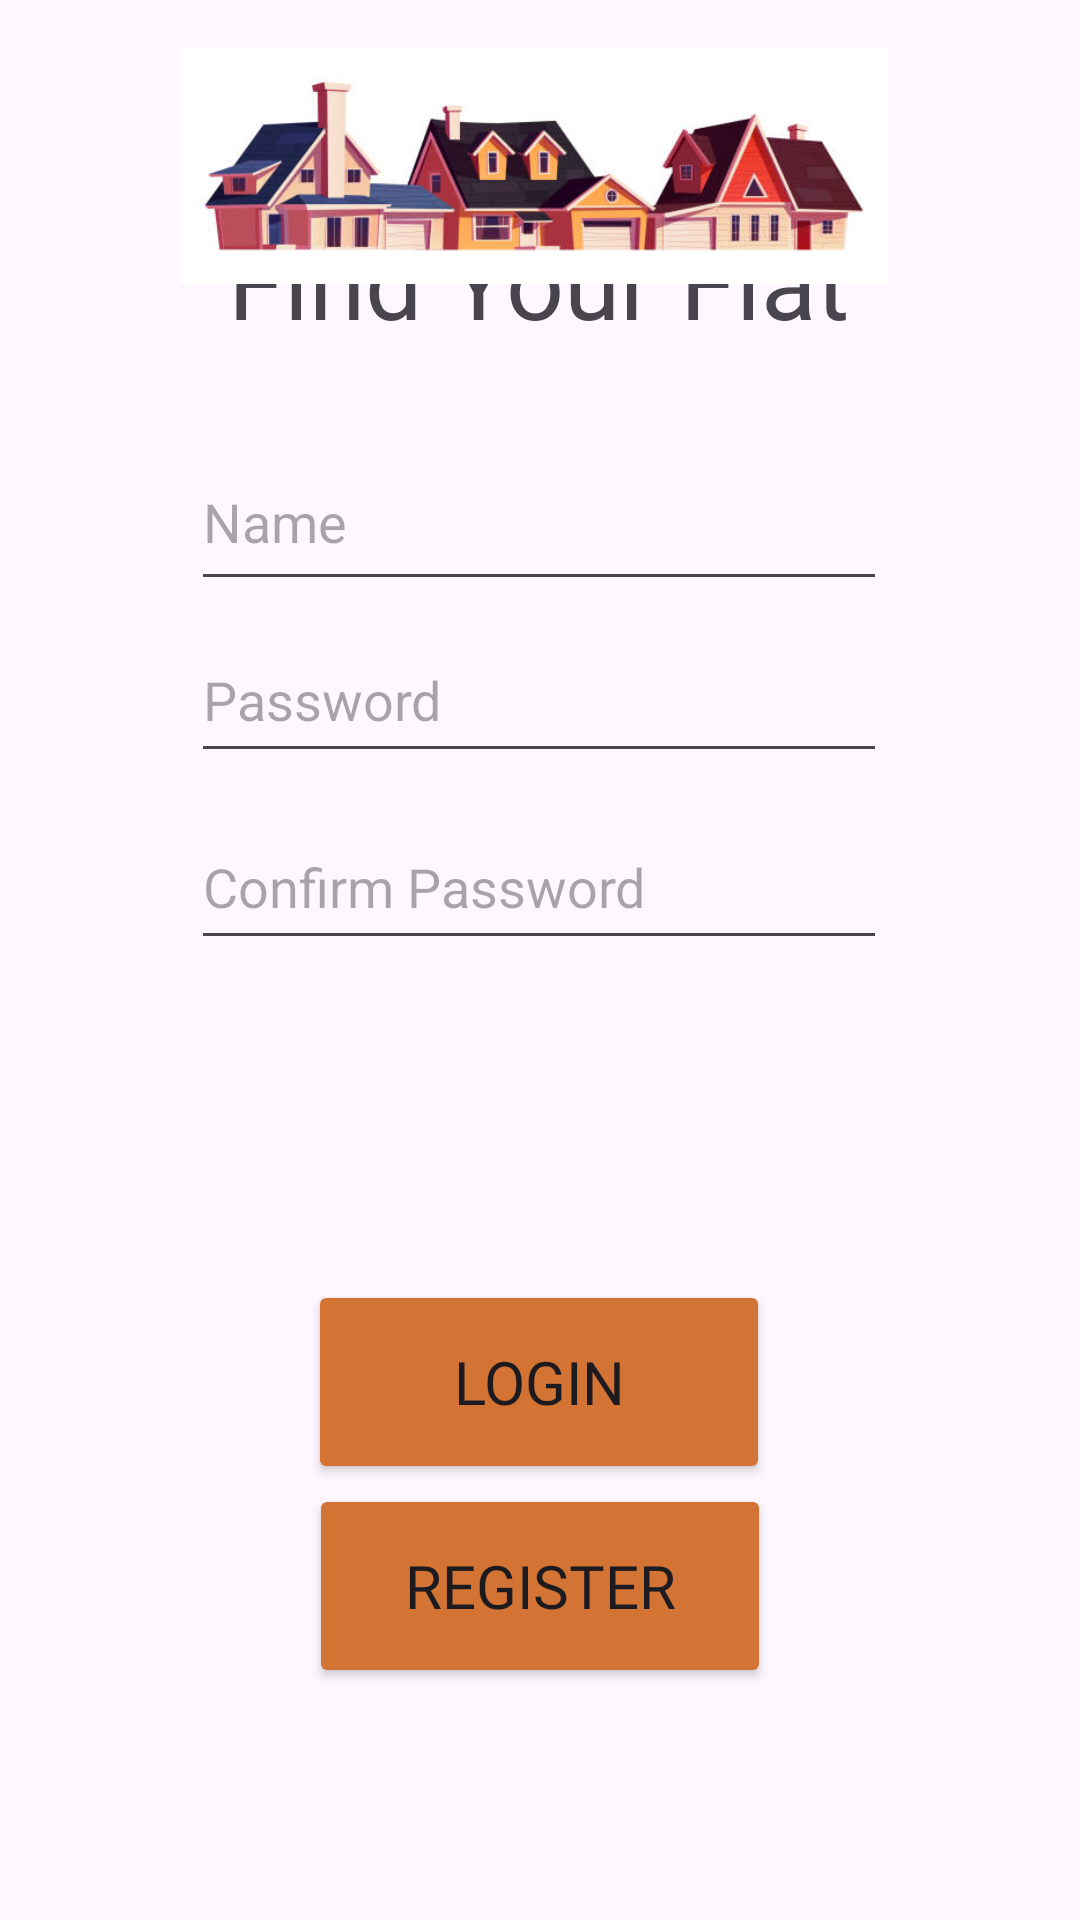

Write the Android layout XML for this screen, with the resource values it uses.
<!-- AndroidManifest.xml: application theme Theme.FYF_A -->
<!-- res/layout/activity_main.xml -->
<?xml version="1.0" encoding="utf-8"?>
<androidx.constraintlayout.widget.ConstraintLayout xmlns:android="http://schemas.android.com/apk/res/android"
    xmlns:app="http://schemas.android.com/apk/res-auto"
    xmlns:tools="http://schemas.android.com/tools"
    android:id="@+id/main"
    android:layout_width="match_parent"
    android:layout_height="match_parent"
    tools:context=".MainActivity">

    <TextView
        android:id="@+id/textView"
        android:layout_width="wrap_content"
        android:layout_height="wrap_content"
        android:fontFamily="@font/alfa_slab_one"
        android:text="@string/title"
        android:textSize="34sp"
        app:layout_constraintBottom_toBottomOf="parent"
        app:layout_constraintEnd_toEndOf="parent"
        app:layout_constraintHorizontal_bias="0.496"
        app:layout_constraintStart_toStartOf="parent"
        app:layout_constraintTop_toTopOf="parent"
        app:layout_constraintVertical_bias="0.119" />

    <EditText
        android:id="@+id/nameLbl"
        android:layout_width="232dp"
        android:layout_height="56dp"
        android:ems="10"
        android:hint="@string/nameLbl"
        android:inputType="text"
        app:layout_constraintBottom_toBottomOf="parent"
        app:layout_constraintEnd_toEndOf="parent"
        app:layout_constraintHorizontal_bias="0.497"
        app:layout_constraintStart_toStartOf="parent"
        app:layout_constraintTop_toTopOf="parent"
        app:layout_constraintVertical_bias="0.247" />

    <EditText
        android:id="@+id/passwordLbl"
        android:layout_width="232dp"
        android:layout_height="52dp"
        android:ems="10"
        android:hint="@string/passwordLbl"
        android:inputType="textPassword"
        app:layout_constraintBottom_toBottomOf="parent"
        app:layout_constraintEnd_toEndOf="parent"
        app:layout_constraintHorizontal_bias="0.497"
        app:layout_constraintStart_toStartOf="parent"
        app:layout_constraintTop_toTopOf="parent"
        app:layout_constraintVertical_bias="0.35" />

    <EditText
        android:id="@+id/confirmpasswordLbl"
        android:layout_width="232dp"
        android:layout_height="52dp"
        android:ems="10"
        android:hint="@string/confirmpasswordLbl"
        android:inputType="textPassword"
        app:layout_constraintBottom_toBottomOf="parent"
        app:layout_constraintEnd_toEndOf="parent"
        app:layout_constraintHorizontal_bias="0.497"
        app:layout_constraintStart_toStartOf="parent"
        app:layout_constraintTop_toTopOf="parent"
        app:layout_constraintVertical_bias="0.456" />

    <Button
        android:id="@+id/loginLbl"
        android:layout_width="154dp"
        android:layout_height="68dp"
        android:backgroundTint="@color/button_color"
        android:fontFamily="@font/alfa_slab_one"
        android:onClick="Login"
        android:text="@string/loginBtn"
        android:textSize="20sp"
        app:layout_constraintBottom_toBottomOf="parent"
        app:layout_constraintEnd_toEndOf="parent"
        app:layout_constraintHorizontal_bias="0.498"
        app:layout_constraintStart_toStartOf="parent"
        app:layout_constraintTop_toTopOf="parent"
        app:layout_constraintVertical_bias="0.746" />

    <Button
        android:id="@+id/Register"
        android:layout_width="154dp"
        android:layout_height="68dp"
        android:backgroundTint="@color/button_color"
        android:fontFamily="@font/alfa_slab_one"
        android:text="@string/registerBtn"
        android:textSize="20sp"
        android:onClick="goToRegisterActivity"
        app:layout_constraintBottom_toBottomOf="parent"
        app:layout_constraintEnd_toEndOf="parent"
        app:layout_constraintStart_toStartOf="parent"
        app:layout_constraintTop_toTopOf="parent"
        app:layout_constraintVertical_bias="0.865" />

    <ImageView
        android:id="@+id/imageView"
        android:layout_width="236dp"
        android:layout_height="84dp"
        app:layout_constraintBottom_toBottomOf="parent"
        app:layout_constraintEnd_toEndOf="parent"
        app:layout_constraintHorizontal_bias="0.485"
        app:layout_constraintStart_toStartOf="parent"
        app:layout_constraintTop_toTopOf="parent"
        app:layout_constraintVertical_bias="0.024"
        app:srcCompat="@drawable/houses" />

</androidx.constraintlayout.widget.ConstraintLayout>
<!-- resources referenced by this layout -->
<resources>
  <color name="button_color">#D37435</color>
  <!-- drawable houses: jpg bitmap (drawable, 21264 bytes) -->
  <string name="confirmpasswordLbl">Confirm Password</string>
  <string name="loginBtn">Login</string>
  <string name="nameLbl">Name</string>
  <string name="passwordLbl">Password</string>
  <string name="registerBtn">Register</string>
  <string name="title">Find Your Flat</string>
  <style name="Theme.FYF_A" parent="Base.Theme.FYF_A" />
  <style name="Base.Theme.FYF_A" parent="Theme.Material3.DayNight.NoActionBar">
          
          
      </style>
</resources>
